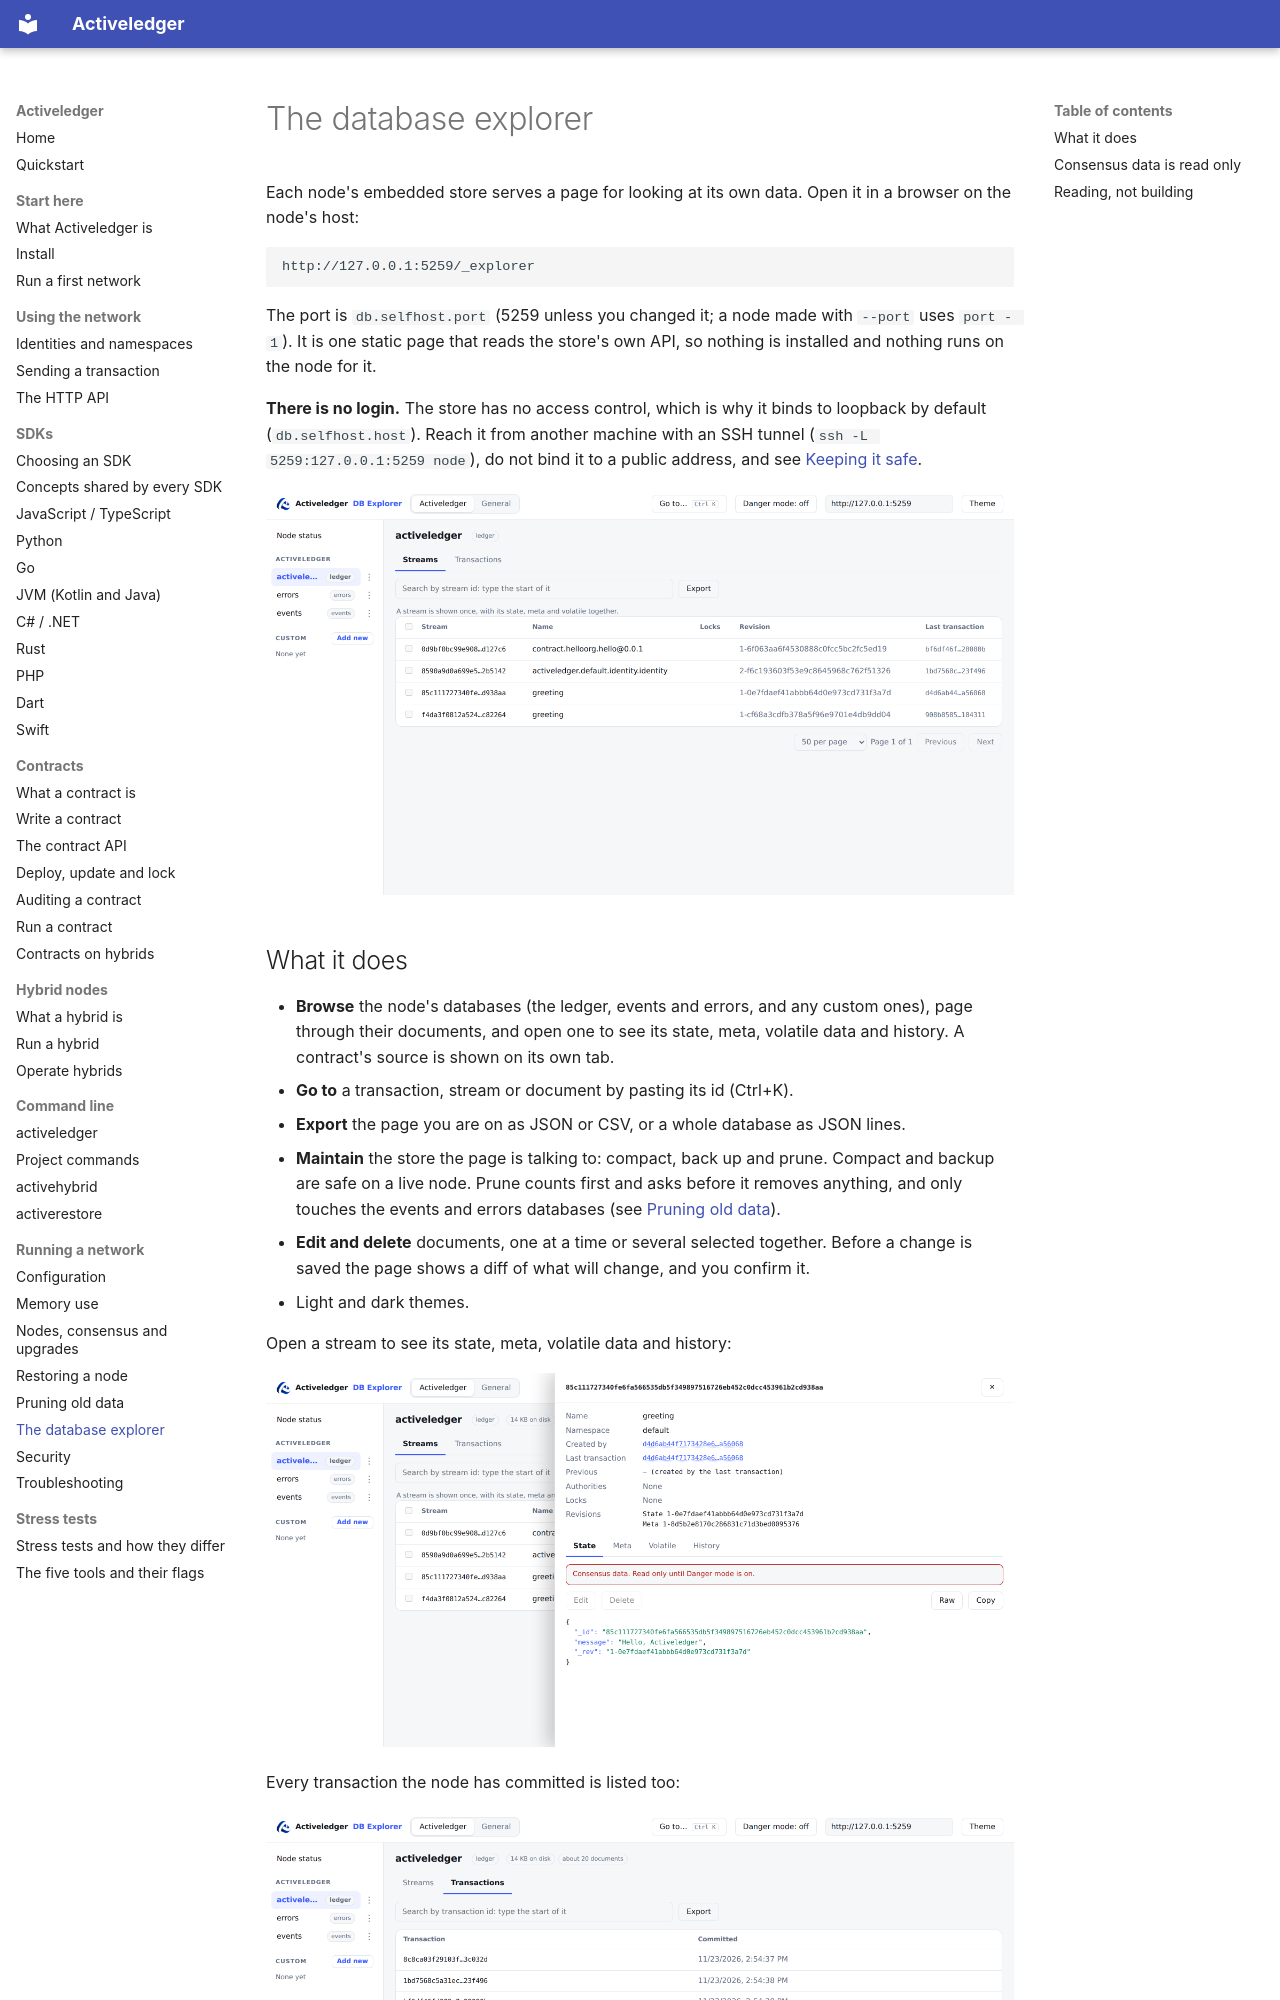

repository: activeledger/activeledger · page: operate/explorer/index.html · generator: mkdocs

# The database explorer

Each node's embedded store serves a page for looking at its own data. Open it in a browser on the node's host:

```
http://127.0.0.1:5259/_explorer
```

The port is `db.selfhost.port` (5259 unless you changed it; a node made with `--port` uses `port - 1`). It is one static page that reads the store's own API, so nothing is installed and nothing runs on the node for it.

**There is no login.** The store has no access control, which is why it binds to loopback by default (`db.selfhost.host`). Reach it from another machine with an SSH tunnel (`ssh -L 5259:127.0.0.1:5259 node`), do not bind it to a public address, and see [Keeping it safe](security.md).

![The streams on a node](../assets/screens/explorer-streams.png)

## What it does

- **Browse** the node's databases (the ledger, events and errors, and any custom ones), page through their documents, and open one to see its state, meta, volatile data and history. A contract's source is shown on its own tab.
- **Go to** a transaction, stream or document by pasting its id (Ctrl+K).
- **Export** the page you are on as JSON or CSV, or a whole database as JSON lines.
- **Maintain** the store the page is talking to: compact, back up and prune. Compact and backup are safe on a live node. Prune counts first and asks before it removes anything, and only touches the events and errors databases (see [Pruning old data](prune.md)).
- **Edit and delete** documents, one at a time or several selected together. Before a change is saved the page shows a diff of what will change, and you confirm it.
- Light and dark themes.

Open a stream to see its state, meta, volatile data and history:

![A stream in the explorer](../assets/screens/explorer-stream.png)

Every transaction the node has committed is listed too:

![The transactions a node has committed](../assets/screens/explorer-transactions.png)
